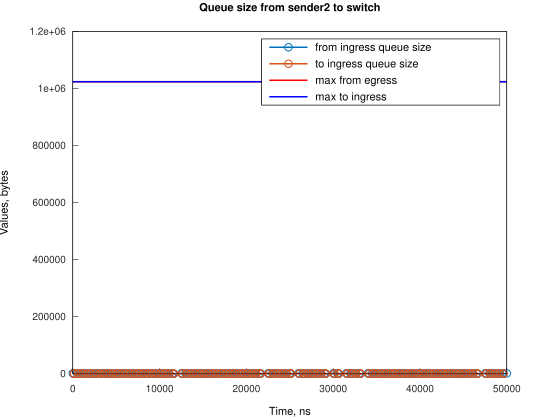

Values plotted in this chart, from the file beside it:
Time, from_ingress_queue_size, to_ingress_queue_size
0, 1500, nan
120, 0, 1500
122, 0, 0
500, 1500, 0
620, 0, 1500
622, 0, 0
1000, 1500, 0
1120, 0, 1500
1122, 0, 0
1500, 1500, 0
1620, 0, 1500
1622, 0, 0
2000, 1500, 0
2120, 0, 1500
2122, 0, 0
2500, 1500, 0
2620, 0, 1500
2622, 0, 0
3000, 1500, 0
3120, 0, 1500
3122, 0, 0
3500, 1500, 0
3620, 0, 1500
3622, 0, 0
4000, 1500, 0
4120, 0, 1500
4122, 0, 0
4500, 1500, 0
4620, 0, 1500
4622, 0, 0
5000, 1500, 0
5120, 0, 1500
5122, 0, 0
5500, 1500, 0
5620, 0, 1500
5622, 0, 0
6000, 1500, 0
6120, 0, 1500
6122, 0, 0
6500, 1500, 0
6620, 0, 1500
6622, 0, 0
7000, 1500, 0
7120, 0, 1500
7122, 0, 0
7500, 1500, 0
7620, 0, 1500
7622, 0, 0
8000, 1500, 0
8120, 0, 1500
8122, 0, 0
8500, 1500, 0
8620, 0, 1500
8622, 0, 0
9000, 1500, 0
9120, 0, 1500
9122, 0, 0
9500, 1500, 0
9620, 0, 1500
9622, 0, 0
... 220 more rows
